The GitHub repository jaganbala2007/sentinel-x contains a labelled image folder "90-Degree Turn Detection.v1i.folder" with 2 categories: 90-degree turn, curved road. Examples follow, each with its label.

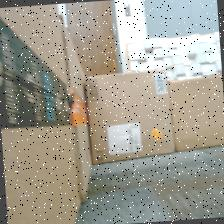
Label: 90-degree turn

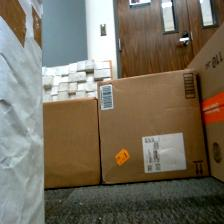
Label: 90-degree turn

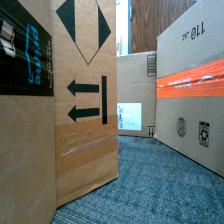
Label: curved road

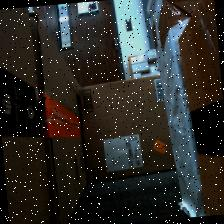
Label: 90-degree turn

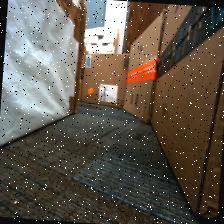
Label: curved road

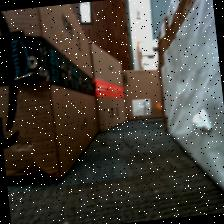
Label: curved road
